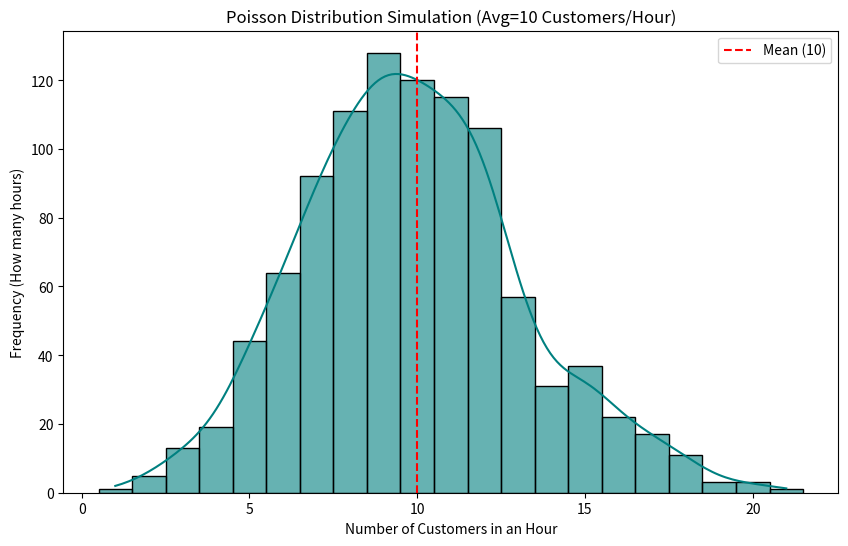

The script that saved this image:
from numpy import random
import matplotlib.pyplot as plt
import seaborn as sns

# Poisson distribution
# Poisson Distribution is a Discrete Distribution. It estimates how many times an event can happen in a specified time.
# lam - rate or known number of occurrences e.g. 2 for above problem.
# size - The shape of the returned array.


# 1. Setup parameters
avg_rate = 10    # Average customers per hour (Lambda)
simulations = 1000  # Number of hours to simulate

# 2. Generate Poisson data
# Each number represents the count of customers in one specific hour
data = random.poisson(lam=avg_rate, size=simulations)

# 3. Visualize using Seaborn
plt.figure(figsize=(10, 6))

# We use discrete=True because you can't have 10.5 customers
# We add the KDE to see the smooth "probability shape" line over the histogram
sns.histplot(data, kde=True, discrete=True, color='teal', alpha=0.6) # alpha is for transparency

plt.title(f'Poisson Distribution Simulation (Avg={avg_rate} Customers/Hour)')
plt.xlabel('Number of Customers in an Hour')
plt.ylabel('Frequency (How many hours)')
plt.axvline(avg_rate, color='red', linestyle='--', label=f'Mean ({avg_rate})')
plt.legend()

plt.show()

# 4. Check the results
print(f"Average of simulated data: {data.mean()}")
print(f"Max customers in an hour: {data.max()}")
print(f"Min customers in an hour: {data.min()}")
